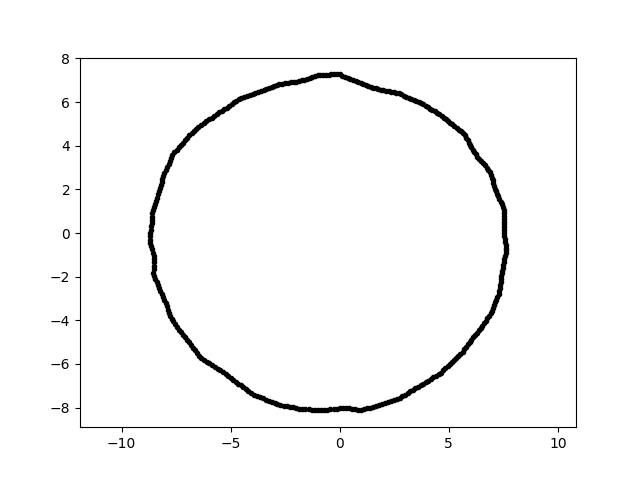

The file beside this chart, header and first rows:
-1.475656168480310249e-15, -8.033098030157047376e+00, 1.000000000000000000e+00
4.449837805088803595e-16, 7.267136627780278246e+00, 1.000000000000000000e+00
-8.656506877325620408e+00, 1.510998895952801180e-01, 1.000000000000000000e+00
2.356011520710335372e+00, -7.706166451694203445e+00, 1.000000000000000000e+00
-7.701386234626930616e+00, -3.924052282928491842e+00, 1.000000000000000000e+00
-8.543846226690204881e-01, -8.128926684156514426e+00, 1.000000000000000000e+00
-7.097656288500699517e+00, -4.787429616213928263e+00, 1.000000000000000000e+00
-4.119380435638301030e+00, 6.343289605462673286e+00, 1.000000000000000000e+00
7.129751086946211736e+00, -3.174369703018167677e+00, 1.000000000000000000e+00
-6.895344590775755123e+00, 4.477889134963159101e+00, 1.000000000000000000e+00
7.048133173985469568e+00, 2.290077289900428692e+00, 1.000000000000000000e+00
1.271918126294527607e+00, -8.030574996434726387e+00, 1.000000000000000000e+00
7.436718152737582521e+00, 1.311294058252050920e+00, 1.000000000000000000e+00
6.894597214966935006e+00, 2.785598091416674027e+00, 1.000000000000000000e+00
-3.259745176625857166e+00, -7.679478386336590745e+00, 1.000000000000000000e+00
-6.577436059918142064e+00, 4.778787022766548986e+00, 1.000000000000000000e+00
-5.112670608205707623e+00, -6.543919963132397655e+00, 1.000000000000000000e+00
-8.394529173294813518e+00, -2.249307312823845884e+00, 1.000000000000000000e+00
1.824268924610840559e+00, -7.901776835158160317e+00, 1.000000000000000000e+00
-1.998241164932302416e+00, -8.014507564916931059e+00, 1.000000000000000000e+00
6.950748298942559522e+00, 2.668142288547643570e+00, 1.000000000000000000e+00
-9.970558486339177184e-01, -8.120368239312846015e+00, 1.000000000000000000e+00
-7.576862574911766401e+00, 3.695482796869512754e+00, 1.000000000000000000e+00
5.974141594284608558e+00, 4.029609386167561702e+00, 1.000000000000000000e+00
3.709865123546065568e+00, -6.977241520718431289e+00, 1.000000000000000000e+00
1.080228009352991903e+00, 6.820291230246857239e+00, 1.000000000000000000e+00
-3.989987668415585276e+00, 6.385315036213456530e+00, 1.000000000000000000e+00
-3.674516300840388272e+00, -7.533874887558786426e+00, 1.000000000000000000e+00
-8.580986701244885495e+00, 9.018980450592858356e-01, 1.000000000000000000e+00
2.500584293063157770e-01, 7.160736517143682534e+00, 1.000000000000000000e+00
-3.609648437619859873e+00, 6.511978161207110816e+00, 1.000000000000000000e+00
2.356045014534277282e+00, 6.473180476651561932e+00, 1.000000000000000000e+00
-6.805621544032896431e+00, -5.128403677972821484e+00, 1.000000000000000000e+00
-3.808074564924771588e-01, 7.266239129039068878e+00, 1.000000000000000000e+00
-2.138905371519266296e+00, -7.982503519091891597e+00, 1.000000000000000000e+00
5.336215267618783287e+00, -5.722390282950368778e+00, 1.000000000000000000e+00
7.550190313732072944e+00, -1.195832667184191234e+00, 1.000000000000000000e+00
-4.065018627993683964e+00, -7.333487730968531793e+00, 1.000000000000000000e+00
1.400271323469997609e-01, -8.022149039425064743e+00, 1.000000000000000000e+00
7.080427782447837437e+00, 2.164704010946609358e+00, 1.000000000000000000e+00
7.528496911678717929e+00, 0.000000000000000000e+00, 1.000000000000000000e+00
5.433874198182461868e+00, -5.626941453542364080e+00, 1.000000000000000000e+00
-8.516904661909585172e+00, -1.501760084016367847e+00, 1.000000000000000000e+00
7.476311342261285908e+00, -1.589139032885650948e+00, 1.000000000000000000e+00
-7.292643528267286790e+00, -4.556949435214129096e+00, 1.000000000000000000e+00
7.602212166962732276e+00, -5.315984605538723873e-01, 1.000000000000000000e+00
-6.722700470832697839e+00, -5.252349249171527568e+00, 1.000000000000000000e+00
2.091402580719503135e+00, -7.805220690325871402e+00, 1.000000000000000000e+00
-7.458357422012777960e+00, -4.306084665311521675e+00, 1.000000000000000000e+00
6.286249308525595048e+00, -4.567227464288139416e+00, 1.000000000000000000e+00
2.475917156779229966e+00, 6.449984710213338523e+00, 1.000000000000000000e+00
-2.116686993280374907e+00, 6.923371194482439428e+00, 1.000000000000000000e+00
-8.525390989918204099e+00, -1.046786389222684299e+00, 1.000000000000000000e+00
-4.651655301936199471e+00, -6.896362589625959494e+00, 1.000000000000000000e+00
-4.955670662641204594e+00, 5.905938315916384518e+00, 1.000000000000000000e+00
2.870950780013860282e+00, -7.479082482288244904e+00, 1.000000000000000000e+00
-1.569566334770276850e+00, -8.074718790874236163e+00, 1.000000000000000000e+00
7.574845826158344231e+00, -1.064575155150223162e+00, 1.000000000000000000e+00
4.667981189523930929e+00, 5.369898085930278064e+00, 1.000000000000000000e+00
4.181240720256353960e+00, -6.691383898858718204e+00, 1.000000000000000000e+00
-6.470834782654621087e+00, -5.625010859161604593e+00, 1.000000000000000000e+00
... 299 more rows
